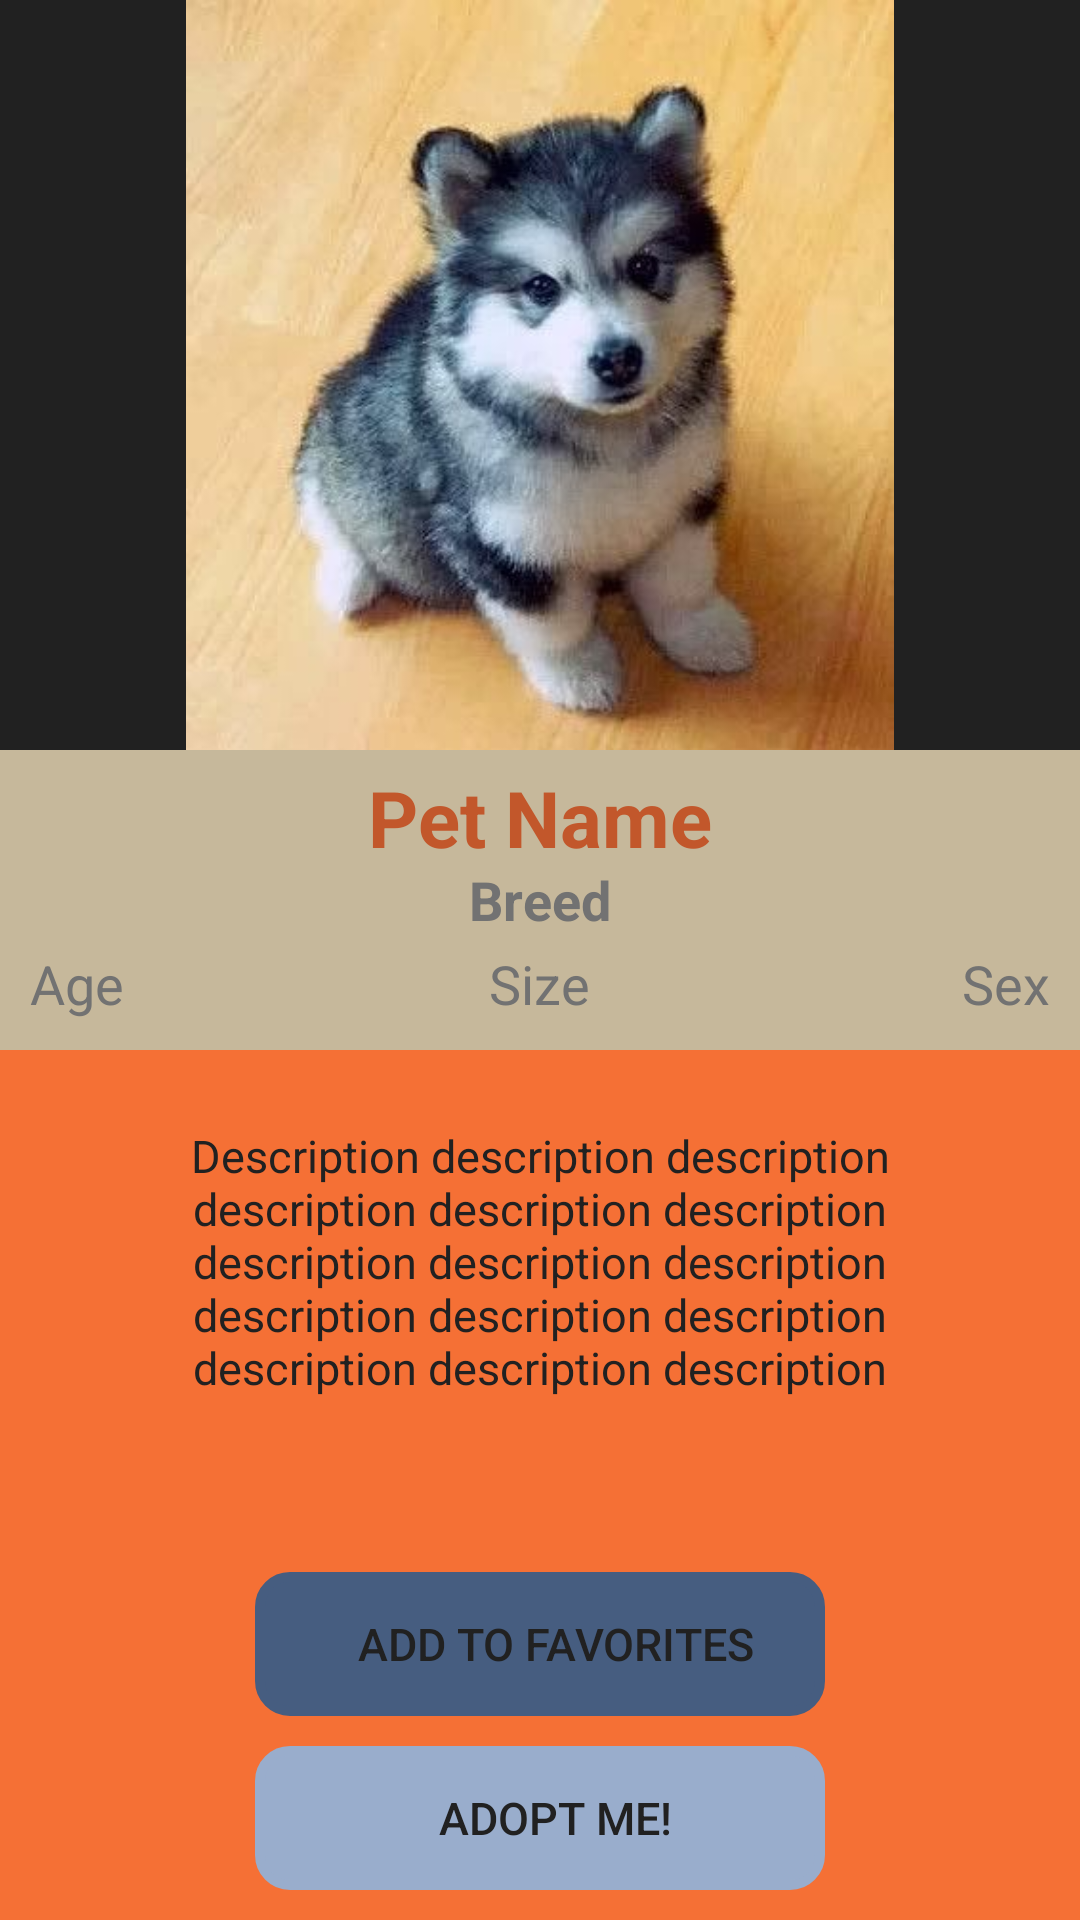

Produce the Android XML layout that renders to this screen, including the resource entries it uses.
<!-- AndroidManifest.xml: activity theme NoActionBarTheme -->
<!-- res/layout/fragment_pet_profile.xml -->
<FrameLayout xmlns:android="http://schemas.android.com/apk/res/android"
    xmlns:tools="http://schemas.android.com/tools"
    android:layout_width="match_parent"
    android:layout_height="match_parent"
    tools:context="com.epicodus.CritterSavior.ui.PetProfileFragment">

    <LinearLayout
        android:orientation="vertical"
        android:layout_width="match_parent"
        android:layout_height="match_parent"
        android:background="@color/colorPrimary">

        <ImageView
            android:layout_width="match_parent"
            android:layout_height="250dp"
            android:id="@+id/petImageView"
            android:src="@drawable/dog1"
            android:scaleType="fitCenter"
            android:background="@color/colorPrimaryText" />

        <RelativeLayout
            android:layout_width="match_parent"
            android:layout_height="match_parent">

            <LinearLayout
                android:orientation="vertical"
                android:layout_width="match_parent"
                android:layout_height="wrap_content"
                android:paddingLeft="30dp"
                android:paddingTop="20dp"
                android:paddingRight="30dp"
                android:layout_alignParentLeft="true"
                android:layout_alignParentStart="true"
                android:id="@+id/linearLayout"
                android:layout_below="@+id/relativeLayout"
                android:weightSum="1"
                android:layout_above="@+id/favoritePetButton">

                <ScrollView
                    android:layout_width="match_parent"
                    android:layout_height="match_parent"
                    android:padding="5dp"
                    android:layout_marginBottom="5dp">

                    <TextView
                        android:layout_width="wrap_content"
                        android:layout_height="wrap_content"
                        android:text="Description description description description description description description description description description description description description description description"
                        android:id="@+id/descriptionTextView"
                        android:drawablePadding="4dp"
                        android:textColor="@color/colorPrimaryText"
                        android:textSize="15sp"
                        android:layout_marginBottom="10dp"
                        android:gravity="center"
                        android:layout_gravity="center_horizontal" />
                </ScrollView>

            </LinearLayout>

            <Button
                android:layout_width="190dp"
                android:layout_height="wrap_content"
                android:text="Add To Favorites"
                android:id="@+id/favoritePetButton"
                android:background="@drawable/round_button"
                android:textColor="@color/colorPrimaryText"
                android:textSize="15sp"
                android:backgroundTint="@color/colorAccent"
                android:layout_above="@+id/adoptButton"
                android:layout_centerHorizontal="true"
                android:layout_marginBottom="10dp"
                android:drawableLeft="@drawable/ic_favorite_black_24dp"
                android:paddingLeft="10dp" />

            <RelativeLayout
                android:layout_width="match_parent"
                android:layout_height="100dp"
                android:background="@color/colorBackground"
                android:layout_alignParentTop="true"
                android:layout_alignParentLeft="true"
                android:layout_alignParentStart="true"
                android:id="@+id/relativeLayout"
                android:paddingLeft="10dp"
                android:paddingRight="10dp"
                android:paddingBottom="10dp"
                android:paddingTop="5dp">

                <TextView
                    android:layout_width="wrap_content"
                    android:layout_height="wrap_content"
                    android:text="Pet Name"
                    android:id="@+id/nameTextView"
                    android:textSize="26sp"
                    android:textColor="@color/colorPrimaryDark"
                    android:textStyle="bold"
                    android:layout_centerHorizontal="true"
                    android:layout_marginBottom="15dp" />

                <TextView
                    android:layout_width="wrap_content"
                    android:layout_height="wrap_content"
                    android:text="Breed"
                    android:id="@+id/breedTextView"
                    android:textColor="@color/colorSecondaryText"
                    android:singleLine="true"
                    android:textStyle="bold"
                    android:textSize="18sp"
                    android:layout_centerVertical="true"
                    android:layout_centerHorizontal="true" />

                <TextView
                    android:layout_width="wrap_content"
                    android:layout_height="wrap_content"
                    android:text="Sex"
                    android:id="@+id/sexTextView"
                    android:textColor="@color/colorSecondaryText"
                    android:singleLine="false"
                    android:textSize="18sp"
                    android:layout_alignParentBottom="true"
                    android:layout_alignParentRight="true"
                    android:layout_alignParentEnd="true" />

                <TextView
                    android:layout_width="wrap_content"
                    android:layout_height="wrap_content"
                    android:text="Age"
                    android:id="@+id/ageTextView"
                    android:textColor="@color/colorSecondaryText"
                    android:singleLine="false"
                    android:textSize="18sp"
                    android:layout_alignTop="@+id/sizeTextView"
                    android:layout_alignParentLeft="true"
                    android:layout_alignParentStart="true" />

                <TextView
                    android:layout_width="wrap_content"
                    android:layout_height="wrap_content"
                    android:text="Size"
                    android:id="@+id/sizeTextView"
                    android:textColor="@color/colorSecondaryText"
                    android:singleLine="false"
                    android:textSize="18sp"
                    android:layout_alignTop="@+id/sexTextView"
                    android:layout_centerHorizontal="true" />
            </RelativeLayout>

            <Button
                android:layout_width="190dp"
                android:layout_height="wrap_content"
                android:text="Adopt Me!"
                android:id="@+id/adoptButton"
                android:background="@drawable/round_button"
                android:textColor="@color/colorPrimaryText"
                android:textSize="15sp"
                android:backgroundTint="@color/colorAccent2"
                android:layout_alignParentBottom="true"
                android:layout_alignLeft="@+id/favoritePetButton"
                android:layout_alignStart="@+id/favoritePetButton"
                android:layout_marginBottom="10dp"
                android:paddingLeft="10dp"
                android:drawableLeft="@drawable/ic_phone_black_24dp" />

        </RelativeLayout>
    </LinearLayout>

</FrameLayout>
<!-- resources referenced by this layout -->
<resources>
  <color name="colorAccent">#465d80</color>
  <color name="colorAccent2">#99adcc</color>
  <color name="colorBackground">#c6b89b</color>
  <color name="colorPrimary">#f57035</color>
  <color name="colorPrimaryDark">#c2572b</color>
  <color name="colorPrimaryText">#212121</color>
  <color name="colorSecondaryText">#727272</color>
  <!-- drawable dog1: jpg bitmap (drawable, 20974 bytes) -->
  <!-- drawable round_button (drawable) -->
  <?xml version="1.0" encoding="utf-8"?>
  <shape xmlns:android="http://schemas.android.com/apk/res/android"
      android:shape="rectangle">
      <corners android:radius="10dp" />
      <stroke android:width="10px" android:color="#000000" />
  </shape>
  <style name="NoActionBarTheme" parent="Theme.AppCompat.Light.NoActionBar">
          <item name="colorPrimary">@color/colorPrimary</item>
          <item name="colorPrimaryDark">@color/colorPrimaryDark</item>
          <item name="colorAccent">@color/colorAccent</item>
      </style>
</resources>
